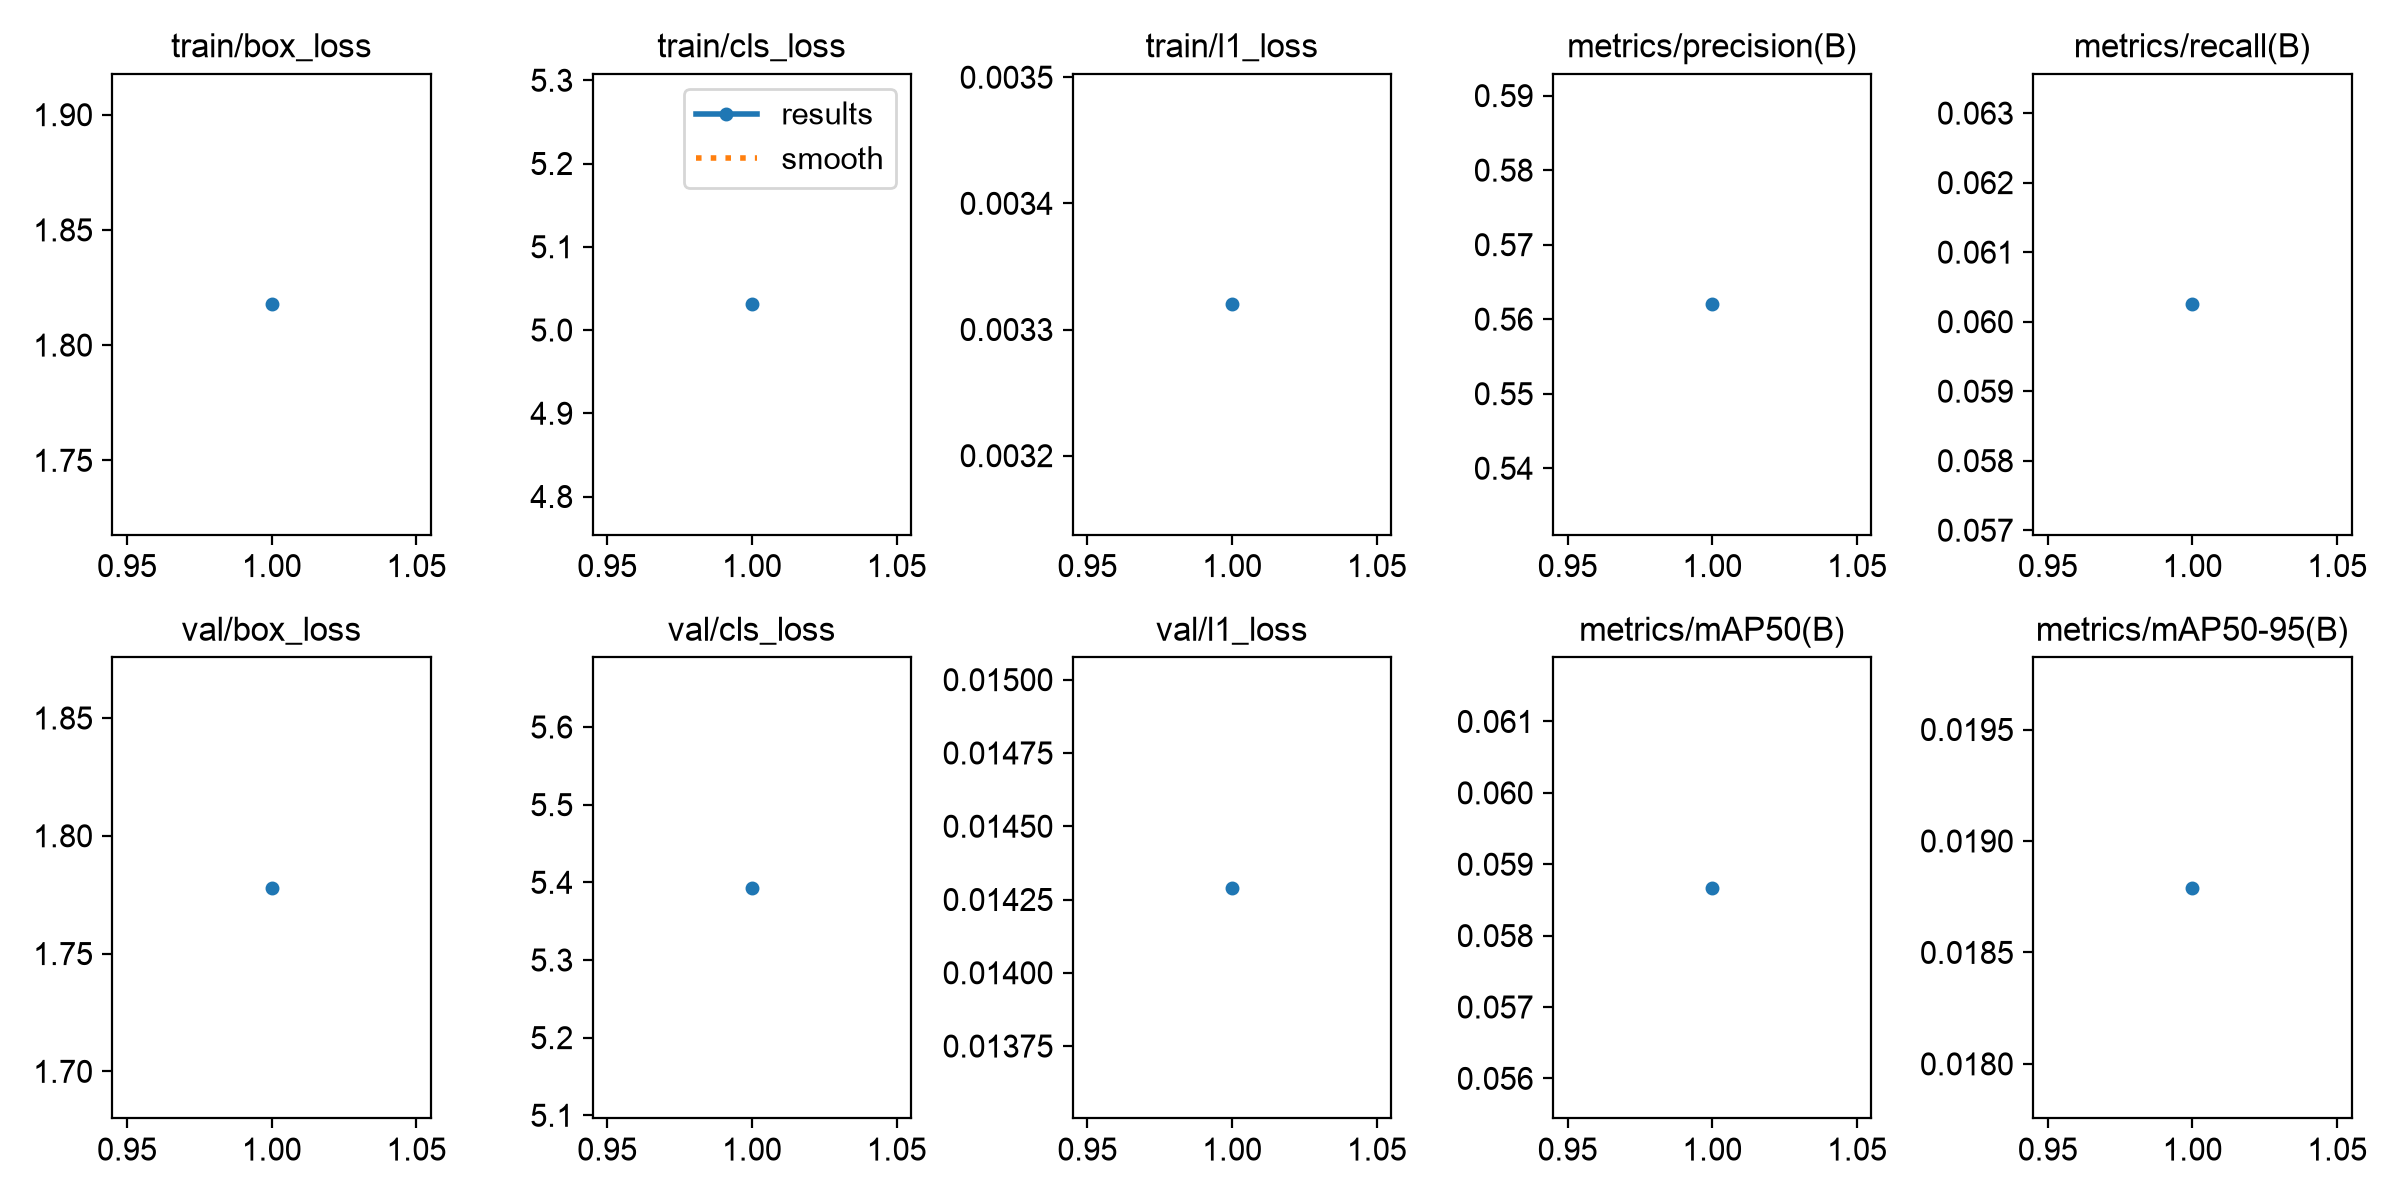

Source data for this figure (header and first rows):
epoch, time, train/box_loss, train/cls_loss, train/l1_loss, metrics/precision(B), metrics/recall(B), metrics/mAP50(B), metrics/mAP50-95(B), val/box_loss, val/cls_loss, val/l1_loss, lr/pg0, lr/pg1, lr/pg2
1, 43.15, 1.818, 5.031, 0.00332, 0.562, 0.06025, 0.05867, 0.01879, 1.778, 5.393, 0.01429, 0.000625, 0.000625, 0.000625
